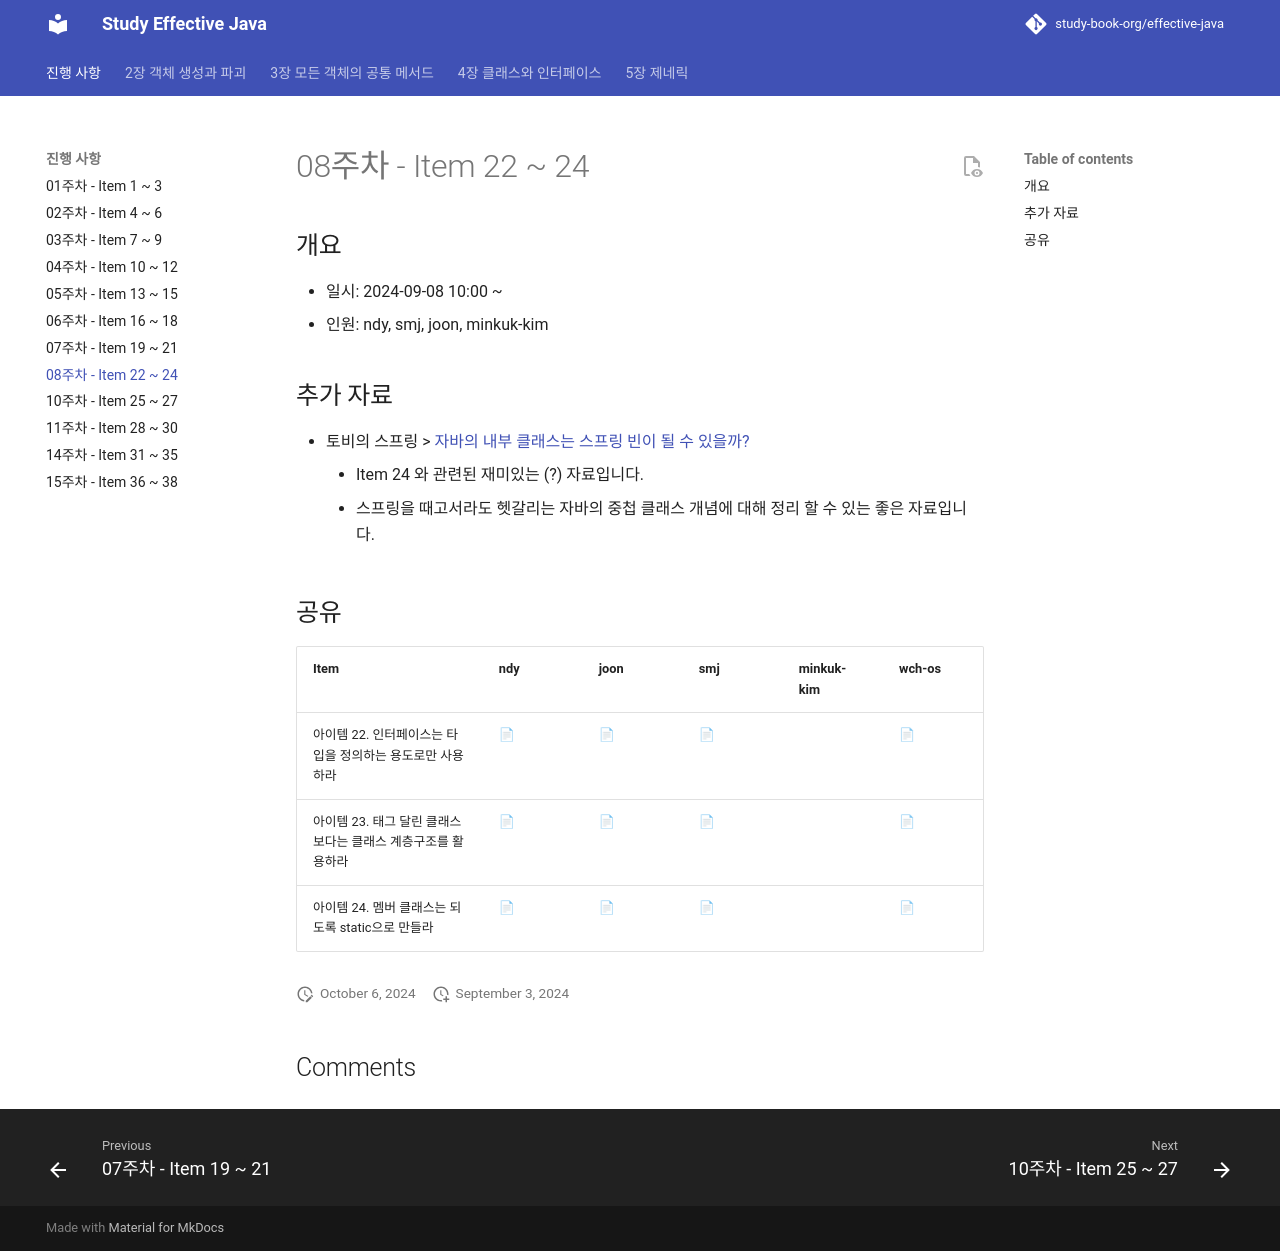

repository: study-book-org/effective-java · page: progress/week08/index.html · generator: mkdocs

---
comments: true
---
# 08주차 - Item 22 ~ 24

## 개요

- 일시: 2024-09-08 10:00 ~ 
- 인원: ndy, smj, joon, minkuk-kim

## 추가 자료
- 토비의 스프링 > [자바의 내부 클래스는 스프링 빈이 될 수 있을까?](https://www.youtube.com/watch?v=2G41JMLh05U)
	- Item 24 와 관련된 재미있는 (?) 자료입니다.
	- 스프링을 때고서라도 헷갈리는 자바의 중첩 클래스 개념에 대해 정리 할 수 있는 좋은 자료입니다.

## 공유
%% 
📢 : 발표한 사람
📄 : 자신이 정리한 자료에 대한 링크
🔗 : 외부 자료에 대한 링크
🤖 : ChatGPT XD
%%

| Item                                | ndy                              | joon                                                                                                                | smj                                              | minkuk-kim | wch-os                                                                       |
| ----------------------------------- | -------------------------------- | ------------------------------------------------------------------------------------------------------------------- | ------------------------------------------------ | ---------- | ---------------------------------------------------------------------------- |
| 아이템 22. 인터페이스는 타입을 정의하는 용도로만 사용하라   | [📄](../chapter04/item22/ndy.md) | [📄](https://wonjoon.gitbook.io/joons-til/books/effective-java/item22.-use-interfaces-only-to-define-types)         | [📄](https://shinminjin.github.io/posts/item22/) |            | [📄](https://cute-boron-dfb.notion.site/22-824cf077f4ca4a0e80278470b5fb93cd) |
| 아이템 23. 태그 달린 클래스보다는 클래스 계층구조를 활용하라 | [📄](../chapter04/item23/ndy.md) | [📄](https://wonjoon.gitbook.io/joons-til/books/effective-java/item23.-prefer-class-hierarchies-to-tagged-classes)  | [📄](https://shinminjin.github.io/posts/item23/) |            | [📄](https://cute-boron-dfb.notion.site/23-b79d5f78dee445dc9e563e70223e6c0f) |
| 아이템 24. 멤버 클래스는 되도록 static으로 만들라    | [📄](../chapter04/item24/ndy.md) | [📄](https://wonjoon.gitbook.io/joons-til/books/effective-java/item24.-favor-static-member-classes-over-non-static) | [📄](https://shinminjin.github.io/posts/item24/) |            | [📄](https://cute-boron-dfb.notion.site/24-f004ab57af0448ea93df7f00fd07e629) |
